Run: headless pygame with SDL's dummy video driver; simulated clock (each Clock.tick advances the game by its frame time, no real sleeping); random seed 0; keys injected as events and as key.get_pressed() state; mouse plan: one left click at the window centre at the start of phase 2, then a move to the lower-right quarter at the start of phase 3.
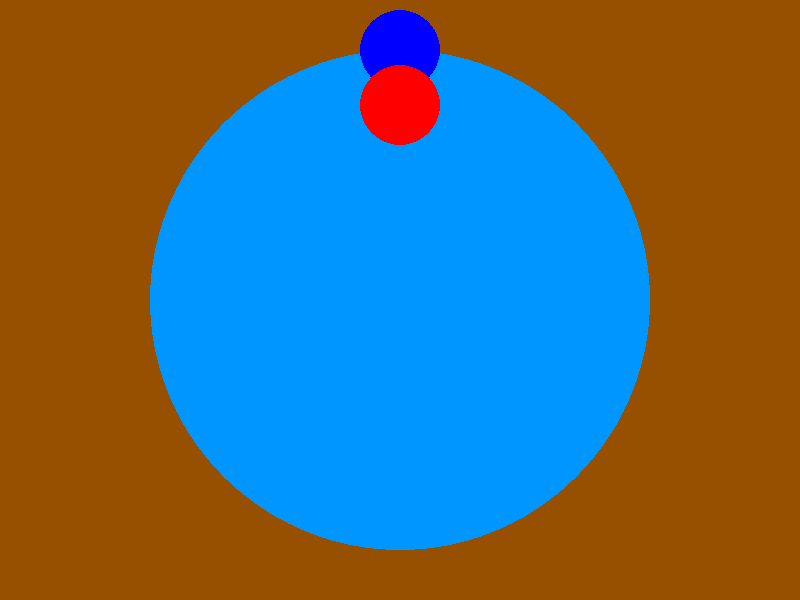
Frame 1 of 2 · flips 1–60 · no input
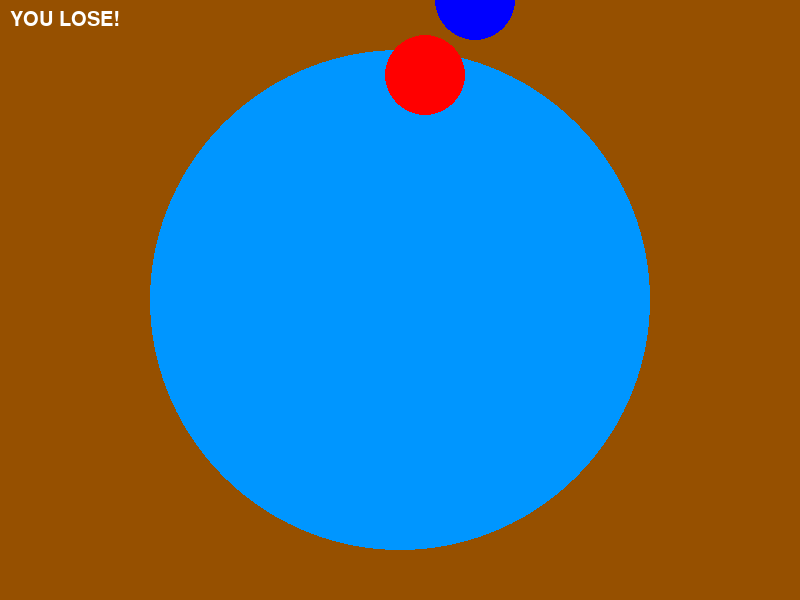
Frame 2 of 2 · flips 61–180 · clicked the window centre · tapped SPACE, RETURN · held RIGHT (→), D (game ended)

The pygame program that drew these frames:

import random
import pygame
import math
from sys import exit

pygame.init()

screen = pygame.display.set_mode((800, 600))
pygame.display.set_caption("Ball Fighter")

clock = pygame.time.Clock()

player_ball_x, player_ball_y = 400, 200
player_vel = 5

cpu_ball_x, cpu_ball_y = 400, 400
cpu_vel = 5

kb_speed = 50
click = False

font = pygame.font.SysFont("comicsans", 30)

while True:
    for event in pygame.event.get():
        if event.type == pygame.QUIT:
            pygame.quit()
            exit()

    screen.fill((150, 80, 0))

    pygame.draw.circle(screen, (0, 150, 255), (400, 300), 250)
    pygame.draw.circle(screen, (0, 0, 255), (player_ball_x, player_ball_y), 40)
    pygame.draw.circle(screen, (255, 0, 0), (cpu_ball_x, cpu_ball_y), 40)

    # Player movement
    keys = pygame.key.get_pressed()
    if keys[pygame.K_a]:
        player_ball_x -= player_vel
    if keys[pygame.K_d]:
        player_ball_x += player_vel
    if keys[pygame.K_w]:
        player_ball_y -= player_vel
    if keys[pygame.K_s]:
        player_ball_y += player_vel

    # Collision
    dx = cpu_ball_x - player_ball_x
    dy = cpu_ball_y - player_ball_y
    distance = math.sqrt(dx ** 2 + dy ** 2)

    # Game over logic (player)
    dxa = player_ball_x - 400
    dya = player_ball_y - 300
    distancea = math.sqrt(dxa ** 2 + dya ** 2)

    # Game over logic (cpu)
    cpu_dx = cpu_ball_x - 400
    cpu_dy = cpu_ball_y - 300
    cpu_distance = math.sqrt(cpu_dx ** 2 + cpu_dy ** 2)

    if distancea > 300:
        screen.blit(font.render("YOU LOSE!", True, (255, 255, 255)), (10, 10))
        print(distancea)
        print("You lose")
        pygame.time.wait(2000)
        pygame.quit()
        exit()
    if cpu_distance > 300:
        screen.blit(font.render("YOU WIN!", True, (255, 255, 255)), (10, 10))
        print(cpu_distance)
        print("You win")
        pygame.time.wait(2000)
        pygame.quit()
        exit()

    if cpu_distance > 230 and not click:
        cpu_dx /= cpu_distance
        cpu_dy /= cpu_distance
        cpu_ball_x += cpu_dx * cpu_vel
        cpu_ball_y += cpu_dy * cpu_vel
    else:
        if cpu_ball_y > player_ball_y:
            cpu_ball_y -= cpu_vel
            if max(cpu_ball_y, player_ball_y) - min(cpu_ball_y, player_ball_y) < 30 and random.randint(1, 2) != 1:
                player_ball_y -= kb_speed
        elif cpu_ball_y < player_ball_y:
            cpu_ball_y += cpu_vel
            if max(cpu_ball_y, player_ball_y) - min(cpu_ball_y, player_ball_y) < 30 and random.randint(1, 2) != 1:
                player_ball_y += kb_speed

        if cpu_ball_x < player_ball_x:
            cpu_ball_x += cpu_vel
            if max(cpu_ball_x, player_ball_x) - min(cpu_ball_x, player_ball_x) < 30 and random.randint(1, 2) != 1:
                player_ball_x += kb_speed
        elif cpu_ball_x > player_ball_x:
            cpu_ball_x -= cpu_vel
            if max(cpu_ball_x, player_ball_x) - min(cpu_ball_x, player_ball_x) < 30 and random.randint(1, 2) != 1:
                player_ball_x -= kb_speed

    if distance != 0:
        dx /= distance
        dy /= distance

    # Mouse click
    mouse_x, mouse_y = pygame.mouse.get_pos()
    dxm = cpu_ball_x - mouse_x
    dym = cpu_ball_y - mouse_y
    distancem = (dxm ** 2 + dym ** 2) ** 0.5

    if distance <= 80 and pygame.mouse.get_pressed()[0] and distancem <= 80:
        if random.randint(1, 30) == 1:
            cpu_ball_x += dx + 2 * kb_speed
            cpu_ball_y += dy + 2 * kb_speed
        cpu_ball_x += dx + 1 * kb_speed
        cpu_ball_y += dy + 1 * kb_speed
        click = True
    click = False

    pygame.display.update()
    clock.tick(60)
    print(distancea)
